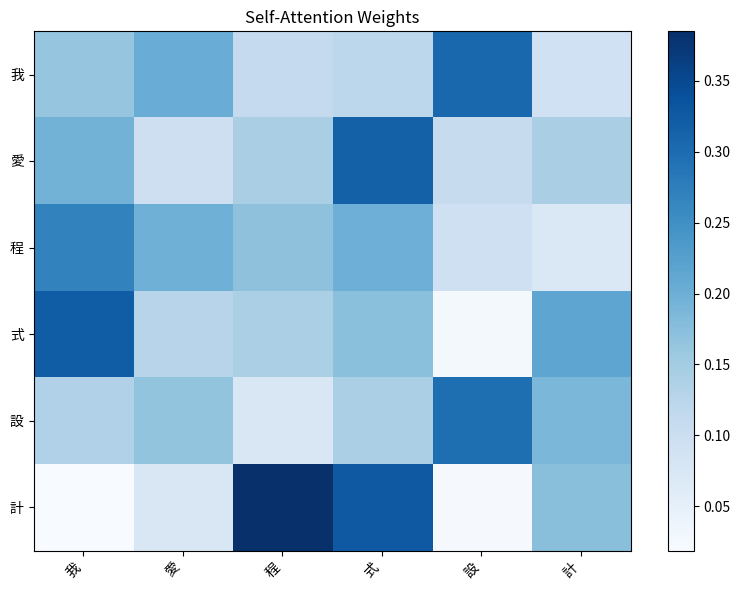

This chart was generated by the following Python code:
#!/usr/bin/env python3
"""Attention Mechanisms: Bahdanau, Luong, Self-Attention, Visualization"""

import numpy as np

def softmax(x, axis=-1):
    e = np.exp(x - np.max(x, axis=axis, keepdims=True))
    return e / np.sum(e, axis=axis, keepdims=True)

def bahdanau_score(query, keys, W_q, W_k, v):
    query_trans = W_q @ query
    keys_trans = W_k @ keys.T
    energies = v @ np.tanh(query_trans[:, None] + keys_trans)
    return energies

def bahdanau_attention(query, keys, values, W_q, W_k, v):
    scores = bahdanau_score(query, keys, W_q, W_k, v)
    weights = softmax(scores)
    context = weights @ values
    return context, weights

def luong_score(query, keys, method="dot"):
    if method == "dot":
        return query @ keys.T
    elif method == "general":
        W = np.random.randn(len(query), len(query)) * 0.1
        return (W @ query) @ keys.T
    elif method == "concat":
        W = np.random.randn(len(query), len(query)) * 0.1
        v = np.random.randn(len(query)) * 0.1
        return v @ np.tanh(W @ (query[:, None] + keys))
    raise ValueError(f"Unknown method: {method}")

def luong_attention(query, keys, values, method="dot"):
    scores = luong_score(query, keys, method)
    weights = softmax(scores)
    context = weights @ values
    return context, weights

def self_attention(Q, K, V, mask=None):
    d_k = K.shape[-1]
    scores = Q @ K.T / np.sqrt(d_k)
    if mask is not None:
        scores = np.where(mask, -1e9, scores)
    weights = softmax(scores, axis=-1)
    output = weights @ V
    return output, weights

def multi_head_attention(Q, K, V, num_heads=4):
    d_model = Q.shape[-1]
    d_k = d_model // num_heads
    W_q = np.random.randn(num_heads, d_model, d_k) * 0.1
    W_k = np.random.randn(num_heads, d_model, d_k) * 0.1
    W_v = np.random.randn(num_heads, d_model, d_k) * 0.1
    W_o = np.random.randn(num_heads * d_k, d_model) * 0.1

    heads = []
    for h in range(num_heads):
        q = Q @ W_q[h]; k = K @ W_k[h]; v = V @ W_v[h]
        scores = q @ k.T / np.sqrt(d_k)
        weights = softmax(scores, axis=-1)
        head_out = weights @ v
        heads.append(head_out)

    concat = np.concatenate(heads, axis=-1)
    output = concat @ W_o
    return output

def visualize_attention(weights, tokens, title="Attention Weights"):
    import matplotlib
    matplotlib.use("Agg")
    import matplotlib.pyplot as plt
    fig, ax = plt.subplots(figsize=(8, 6))
    im = ax.imshow(weights, cmap="Blues", aspect="auto")
    ax.set_xticks(range(len(tokens)))
    ax.set_yticks(range(len(tokens)))
    ax.set_xticklabels(tokens, rotation=45, ha="right")
    ax.set_yticklabels(tokens)
    ax.set_title(title)
    fig.colorbar(im, ax=ax)
    fig.tight_layout()
    fig.savefig("attention_vis.png", dpi=100)
    plt.close(fig)
    print(f"[viz] Saved {title} -> attention_vis.png")

def demo():
    np.random.seed(42)
    print("=" * 60)
    print("Attention Mechanisms Demo")
    print("=" * 60)

    tokens = ["我", "愛", "程", "式", "設", "計"]
    n = len(tokens)
    d = 8

    query = np.random.randn(d)
    keys = np.random.randn(n, d)
    values = np.random.randn(n, d)

    W_q = np.random.randn(d, d) * 0.1
    W_k = np.random.randn(d, d) * 0.1
    v = np.random.randn(d) * 0.1

    ctx_b, w_b = bahdanau_attention(query, keys, values, W_q, W_k, v)
    print("\n[Bahdanau Attention]")
    print(f"  context shape: {ctx_b.shape}")
    print(f"  weights: {np.round(w_b, 3)}")

    ctx_l, w_l = luong_attention(query, keys, values, "dot")
    print("\n[Luong Attention (dot)]")
    print(f"  context shape: {ctx_l.shape}")
    print(f"  weights: {np.round(w_l, 3)}")

    Q = np.random.randn(n, d)
    K = np.random.randn(n, d)
    V = np.random.randn(n, d)

    out_sa, w_sa = self_attention(Q, K, V)
    print("\n[Self-Attention]")
    print(f"  output shape: {out_sa.shape}")
    print(f"  weights shape: {w_sa.shape}")
    np.set_printoptions(precision=3, suppress=True)
    print(f"  weights:\n{w_sa}")

    out_mh = multi_head_attention(Q, K, V, num_heads=4)
    print(f"\n[Multi-Head Attention]")
    print(f"  output shape: {out_mh.shape}")

    causal_mask = np.triu(np.ones((n, n)), k=1).astype(bool)
    out_causal, w_causal = self_attention(Q, K, V, mask=causal_mask)
    print(f"\n[Causal Self-Attention]")
    print(f"  masked weights:\n{w_causal}")

    try:
        visualize_attention(w_sa, tokens, "Self-Attention Weights")
    except Exception as e:
        print(f"[viz] skipped ({e})")

    print("\n" + "=" * 60)
    print("Demo complete!")
    print("=" * 60)

if __name__ == "__main__":
    demo()
